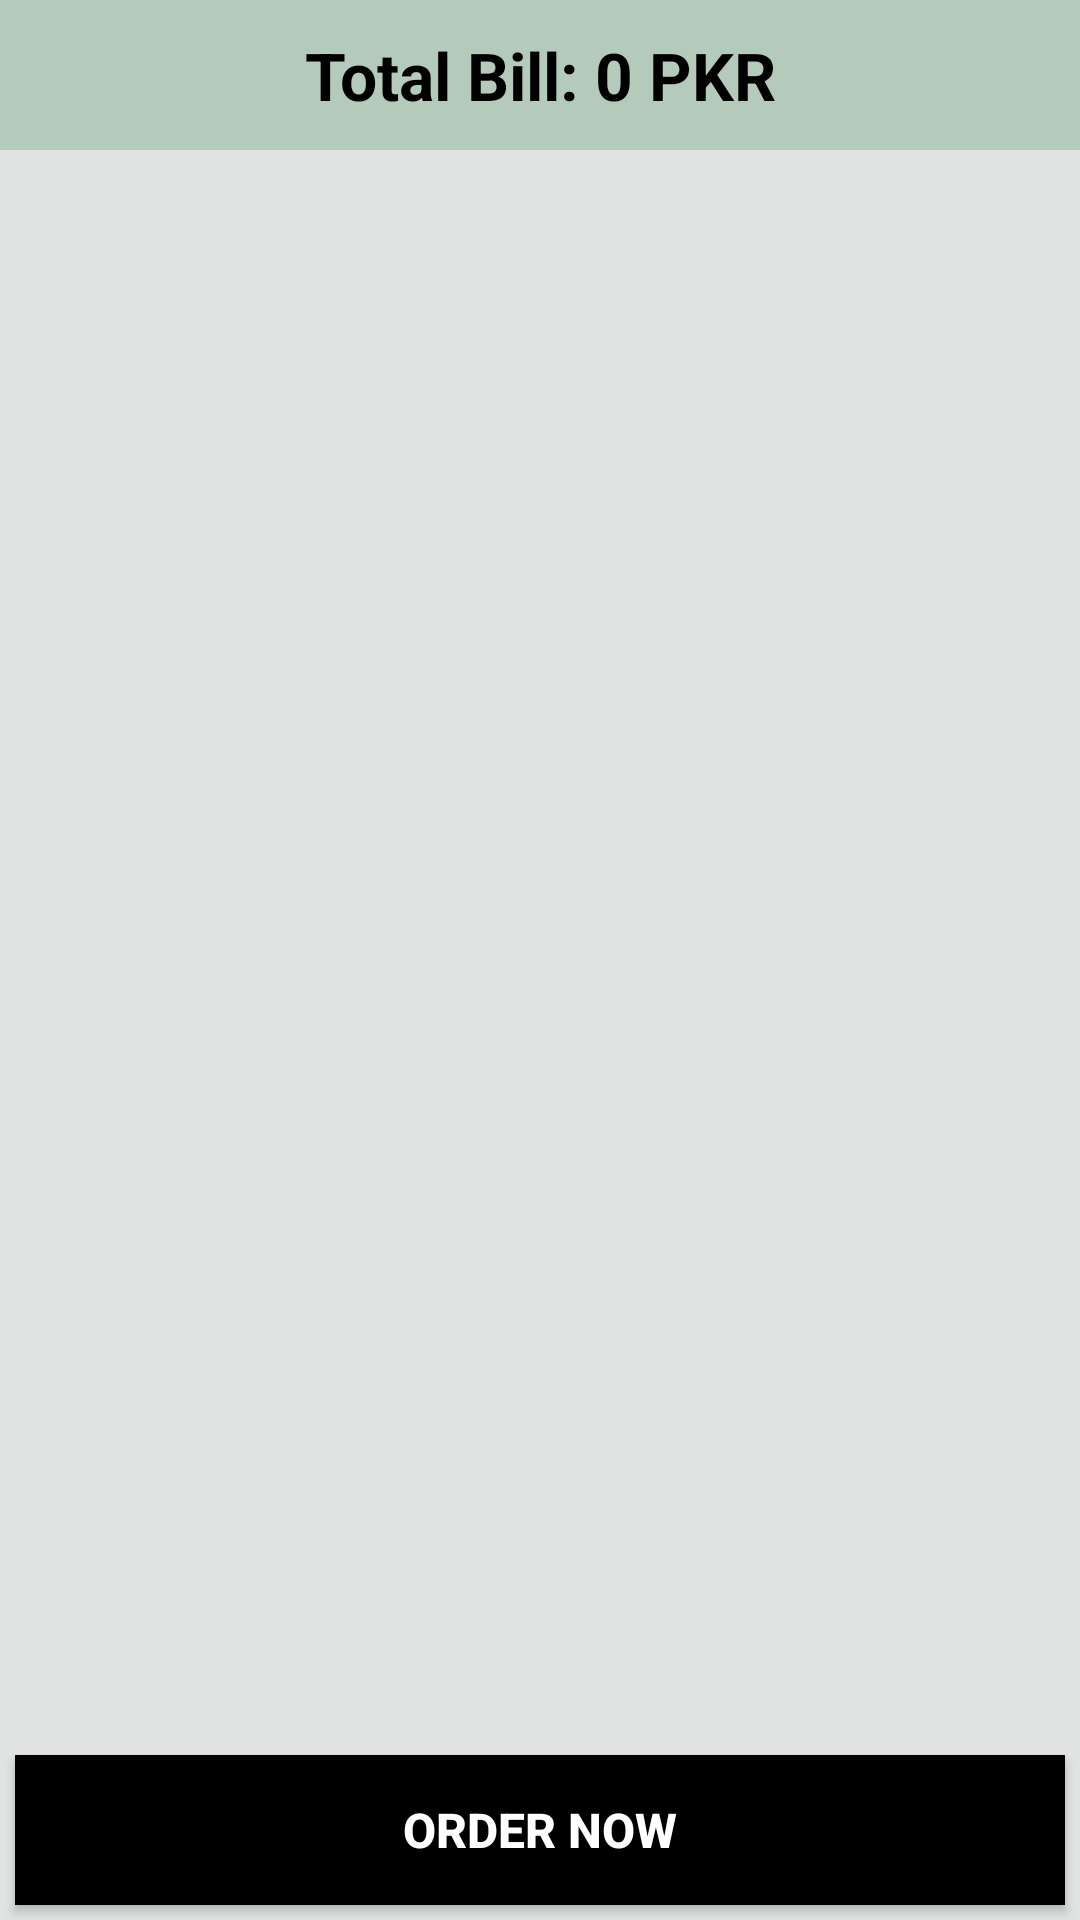

The Android layout XML behind this screen, and the referenced resources:
<!-- AndroidManifest.xml: application theme Theme.FypMobileshop -->
<!-- res/layout/activity_my_cart.xml -->
<?xml version="1.0" encoding="utf-8"?>
<androidx.constraintlayout.widget.ConstraintLayout xmlns:android="http://schemas.android.com/apk/res/android"
    xmlns:app="http://schemas.android.com/apk/res-auto"
    xmlns:tools="http://schemas.android.com/tools"
    android:layout_width="match_parent"
    android:layout_height="match_parent"
    android:background="@color/ic_launcher_background"
    android:orientation="vertical"
    tools:context=".My_Cart">

    <TextView
        android:id="@+id/totalBill"
        android:layout_width="match_parent"
        android:layout_height="50dp"
        android:background="#B4CABB"
        android:gravity="center"
        android:text="Total Bill: 0 PKR"
        android:textColor="@color/black"
        android:textSize="22dp"
        android:textStyle="bold"
        app:layout_constraintEnd_toEndOf="parent"
        app:layout_constraintStart_toStartOf="parent"
        app:layout_constraintTop_toTopOf="parent">

    </TextView>

    <androidx.recyclerview.widget.RecyclerView
        android:id="@+id/cartrecyclerView"
        android:layout_width="match_parent"
        android:layout_height="590dp"
        android:padding="6dp"
        app:layout_constraintBottom_toTopOf="@+id/buybutton"
        app:layout_constraintTop_toBottomOf="@+id/totalBill">


    </androidx.recyclerview.widget.RecyclerView>

    <androidx.appcompat.widget.AppCompatButton
        android:id="@+id/order"
        android:layout_width="350dp"
        android:layout_height="50dp"
        android:layout_marginBottom="5dp"
        android:background="@color/black"
        android:gravity="center"
        android:text="Order Now"
        android:textColor="@color/white"
        android:textSize="16dp"
        android:textStyle="bold"
        app:layout_constraintBottom_toBottomOf="parent"
        app:layout_constraintEnd_toEndOf="parent"
        app:layout_constraintStart_toStartOf="parent">

    </androidx.appcompat.widget.AppCompatButton>




</androidx.constraintlayout.widget.ConstraintLayout>
<!-- resources referenced by this layout -->
<resources>
  <color name="ic_launcher_background">#E0E3E1</color>
  <style name="Theme.FypMobileshop" parent="Theme.MaterialComponents.DayNight.NoActionBar">
          
          <item name="colorPrimary">@color/purple_500</item>
          <item name="colorPrimaryVariant">@color/purple_700</item>
          <item name="colorOnPrimary">@color/white</item>
          
          <item name="colorSecondary">@color/teal_200</item>
          <item name="colorSecondaryVariant">@color/teal_700</item>
          <item name="colorOnSecondary">@color/black</item>
          
          <item name="android:statusBarColor">?attr/colorPrimaryVariant</item>
          
      </style>
  <!-- not gathered from this repository: default colours our renderer supplied (Android Studio template values) -->
  <color name="purple_500">#FF6200EE</color>
  <color name="purple_700">#FF3700B3</color>
  <color name="teal_200">#FF03DAC5</color>
  <color name="teal_700">#FF018786</color>
  <color name="black">#FF000000</color>
  <color name="white">#FFFFFFFF</color>
</resources>
